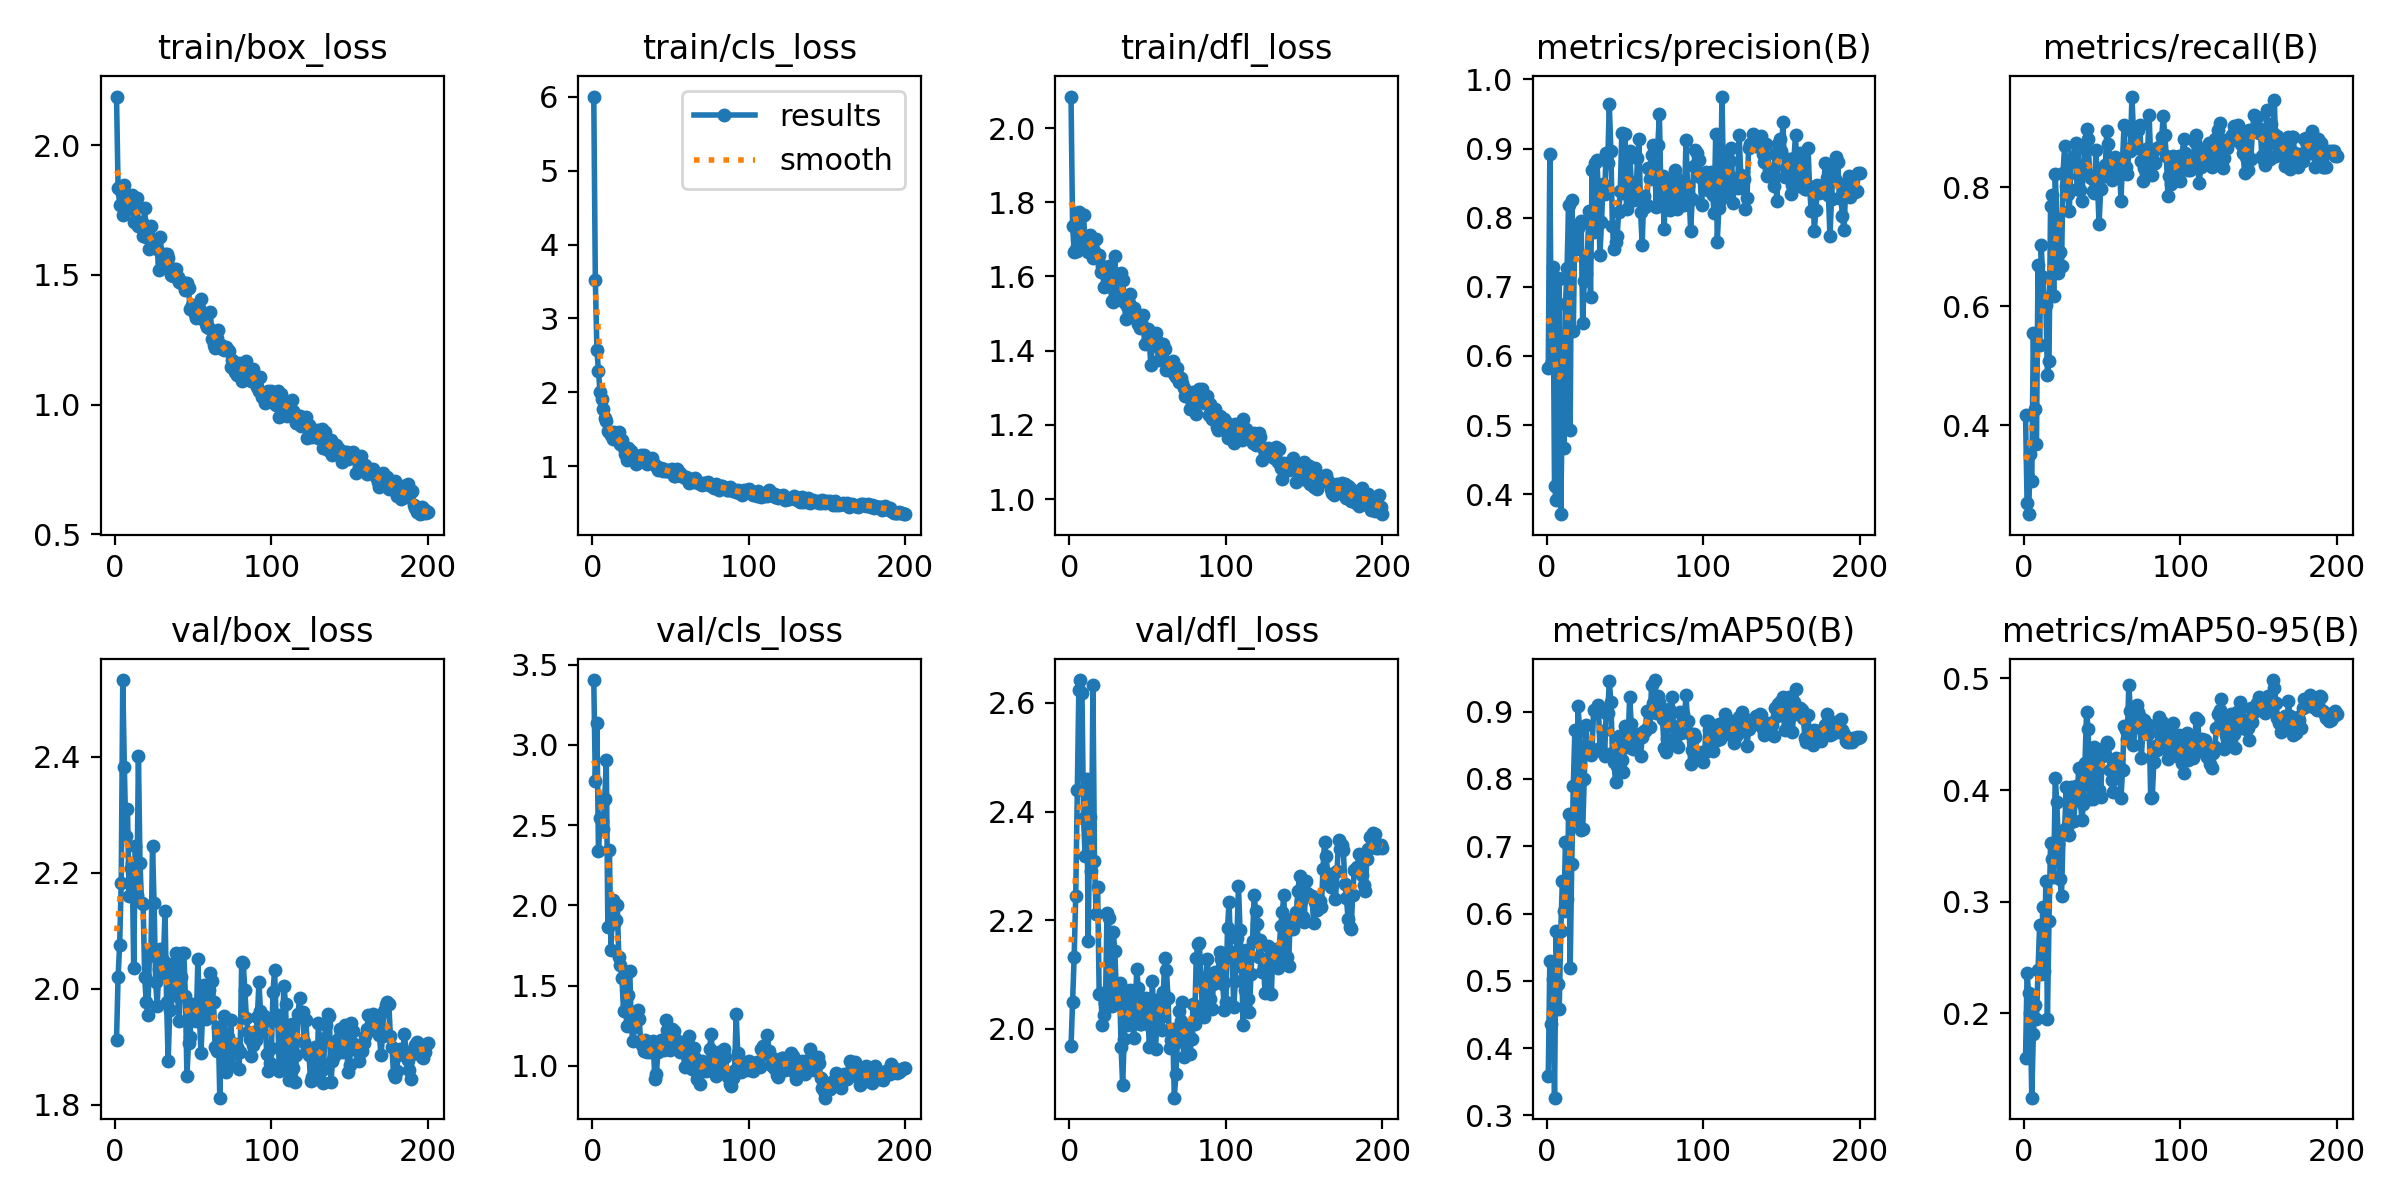

The file beside this chart, header and first rows:
epoch, time, train/box_loss, train/cls_loss, train/dfl_loss, metrics/precision(B), metrics/recall(B), metrics/mAP50(B), metrics/mAP50-95(B), val/box_loss, val/cls_loss, val/dfl_loss, lr/pg0, lr/pg1, lr/pg2
1, 8.327, 2.188, 6.003, 2.085, 0.5829, 0.4171, 0.3592, 0.16, 1.912, 3.404, 1.967, 0.0001364, 0.0001364, 0.0001364
2, 14.46, 1.837, 3.526, 1.737, 0.8923, 0.2694, 0.5297, 0.2361, 2.02, 2.772, 2.049, 0.0002804, 0.0002804, 0.0002804
3, 19.99, 1.771, 2.576, 1.666, 0.5888, 0.25, 0.4365, 0.2183, 2.076, 3.137, 2.132, 0.000423, 0.000423, 0.000423
4, 26.32, 1.823, 2.288, 1.674, 0.7289, 0.3511, 0.5034, 0.2002, 2.182, 2.341, 2.244, 0.0005642, 0.0005642, 0.0005642
5, 32.06, 1.732, 2.001, 1.668, 0.4117, 0.3058, 0.3264, 0.1245, 2.533, 2.546, 2.44, 0.0007039, 0.0007039, 0.0007039
6, 38.23, 1.845, 1.914, 1.775, 0.3909, 0.5554, 0.5747, 0.1819, 2.382, 2.524, 2.625, 0.0008422, 0.0008422, 0.0008422
7, 43.72, 1.799, 1.781, 1.702, 0.7126, 0.4272, 0.4953, 0.2076, 2.263, 2.477, 2.642, 0.000882, 0.000882, 0.000882
8, 50.05, 1.755, 1.66, 1.712, 0.7111, 0.3675, 0.4584, 0.1946, 2.311, 2.66, 2.618, 0.0008775, 0.0008775, 0.0008775
9, 55.52, 1.794, 1.616, 1.764, 0.3711, 0.6693, 0.5745, 0.2389, 2.16, 2.909, 2.389, 0.000873, 0.000873, 0.000873
10, 61.43, 1.766, 1.471, 1.69, 0.5351, 0.5345, 0.6481, 0.279, 2.209, 1.865, 2.318, 0.0008685, 0.0008685, 0.0008685
11, 67.34, 1.806, 1.467, 1.701, 0.4664, 0.7031, 0.6045, 0.2355, 2.217, 2.348, 2.461, 0.000864, 0.000864, 0.000864
12, 72.75, 1.704, 1.425, 1.667, 0.6754, 0.6484, 0.7066, 0.2954, 2.036, 1.724, 2.162, 0.0008595, 0.0008595, 0.0008595
13, 79.04, 1.792, 1.372, 1.711, 0.7269, 0.6144, 0.6222, 0.2384, 2.247, 2.031, 2.391, 0.000855, 0.000855, 0.000855
14, 84.44, 1.797, 1.46, 1.703, 0.819, 0.6025, 0.7481, 0.3184, 2.162, 1.89, 2.29, 0.0008505, 0.0008505, 0.0008505
15, 90.76, 1.69, 1.371, 1.651, 0.4925, 0.4842, 0.5192, 0.1954, 2.402, 1.907, 2.633, 0.000846, 0.000846, 0.000846
16, 96.18, 1.697, 1.429, 1.668, 0.8256, 0.5083, 0.6732, 0.2828, 2.218, 2.001, 2.31, 0.0008415, 0.0008415, 0.0008415
17, 102.6, 1.703, 1.471, 1.701, 0.6367, 0.7677, 0.7894, 0.3522, 2.148, 1.681, 2.211, 0.000837, 0.000837, 0.000837
18, 108.1, 1.652, 1.297, 1.65, 0.7875, 0.7873, 0.8725, 0.3382, 2.147, 1.626, 2.261, 0.0008325, 0.0008325, 0.0008325
19, 114.1, 1.759, 1.357, 1.658, 0.7543, 0.6178, 0.7411, 0.3218, 2.02, 1.547, 2.065, 0.000828, 0.000828, 0.000828
20, 119.8, 1.647, 1.249, 1.611, 0.7855, 0.8224, 0.9083, 0.4107, 1.977, 1.342, 2.066, 0.0008235, 0.0008235, 0.0008235
21, 125.4, 1.658, 1.167, 1.629, 0.7916, 0.7481, 0.8733, 0.3891, 1.955, 1.567, 2.007, 0.000819, 0.000819, 0.000819
22, 131.4, 1.599, 1.087, 1.571, 0.795, 0.6559, 0.724, 0.3521, 2.057, 1.247, 2.025, 0.0008145, 0.0008145, 0.0008145
23, 136.8, 1.69, 1.252, 1.615, 0.6471, 0.6917, 0.7251, 0.3206, 2.061, 1.44, 2.047, 0.00081, 0.00081, 0.00081
24, 143, 1.608, 1.155, 1.574, 0.7083, 0.6666, 0.8001, 0.3048, 2.247, 1.592, 2.213, 0.0008055, 0.0008055, 0.0008055
25, 148.5, 1.621, 1.203, 1.627, 0.7185, 0.8238, 0.8806, 0.3604, 2.147, 1.247, 2.203, 0.000801, 0.000801, 0.000801
26, 154.7, 1.634, 1.127, 1.597, 0.7456, 0.8695, 0.8459, 0.3651, 2.012, 1.154, 2.061, 0.0007965, 0.0007965, 0.0007965
27, 160.2, 1.6, 1.112, 1.533, 0.8104, 0.802, 0.8388, 0.4026, 1.97, 1.24, 2.041, 0.000792, 0.000792, 0.000792
28, 166.2, 1.519, 1.033, 1.531, 0.6858, 0.7878, 0.8352, 0.3688, 2.035, 1.314, 2.178, 0.0007875, 0.0007875, 0.0007875
29, 171.9, 1.645, 1.112, 1.654, 0.8693, 0.76, 0.8448, 0.3602, 2.068, 1.351, 2.143, 0.000783, 0.000783, 0.000783
30, 177.4, 1.551, 1.061, 1.556, 0.7797, 0.8431, 0.9019, 0.4032, 2.028, 1.29, 2.066, 0.0007785, 0.0007785, 0.0007785
31, 183.6, 1.565, 1.157, 1.603, 0.8785, 0.8499, 0.901, 0.4009, 2.05, 1.153, 2.046, 0.000774, 0.000774, 0.000774
32, 189, 1.582, 1.118, 1.607, 0.884, 0.8522, 0.9029, 0.372, 2.134, 1.129, 2.085, 0.0007695, 0.0007695, 0.0007695
33, 195.1, 1.582, 1.15, 1.608, 0.8407, 0.8747, 0.9091, 0.4033, 1.978, 1.093, 1.966, 0.000765, 0.000765, 0.000765
34, 200.5, 1.566, 1.124, 1.59, 0.7455, 0.7963, 0.8454, 0.3945, 1.875, 1.159, 1.896, 0.0007605, 0.0007605, 0.0007605
35, 206.8, 1.519, 1.03, 1.532, 0.7932, 0.8189, 0.8418, 0.4196, 1.964, 1.088, 1.982, 0.000756, 0.000756, 0.000756
36, 212.3, 1.498, 1.059, 1.485, 0.8492, 0.7958, 0.8707, 0.3926, 2.03, 1.152, 2.07, 0.0007515, 0.0007515, 0.0007515
37, 218.3, 1.495, 1.062, 1.521, 0.834, 0.7775, 0.8342, 0.3732, 1.99, 1.09, 2.007, 0.000747, 0.000747, 0.000747
38, 224.1, 1.524, 1.113, 1.529, 0.8938, 0.8369, 0.8984, 0.3873, 2.045, 1.143, 2.059, 0.0007425, 0.0007425, 0.0007425
39, 229.8, 1.522, 1.05, 1.553, 0.8797, 0.8643, 0.8981, 0.4246, 2.062, 1.154, 2.072, 0.000738, 0.000738, 0.000738
40, 236, 1.492, 1.016, 1.514, 0.9648, 0.8972, 0.9456, 0.4702, 1.987, 0.9165, 2.039, 0.0007335, 0.0007335, 0.0007335
41, 241.6, 1.474, 1.001, 1.515, 0.896, 0.881, 0.9143, 0.4548, 1.944, 0.9496, 1.983, 0.000729, 0.000729, 0.000729
42, 247.8, 1.469, 0.9554, 1.488, 0.7879, 0.8192, 0.839, 0.3921, 2.021, 1.086, 2.031, 0.0007245, 0.0007245, 0.0007245
43, 253.2, 1.472, 0.9777, 1.484, 0.7546, 0.8158, 0.8247, 0.4149, 2.062, 1.101, 2.109, 0.00072, 0.00072, 0.00072
44, 259.4, 1.468, 0.9752, 1.473, 0.7652, 0.7935, 0.795, 0.3925, 2.063, 1.163, 2.075, 0.0007155, 0.0007155, 0.0007155
45, 264.9, 1.441, 0.942, 1.461, 0.7739, 0.7906, 0.8185, 0.4387, 1.988, 1.154, 2.009, 0.000711, 0.000711, 0.000711
46, 271.1, 1.47, 0.967, 1.477, 0.8085, 0.8619, 0.8638, 0.4306, 1.85, 1.099, 2.009, 0.0007065, 0.0007065, 0.0007065
47, 276.6, 1.45, 0.9419, 1.496, 0.8388, 0.8049, 0.8166, 0.4177, 1.906, 1.285, 2.052, 0.000702, 0.000702, 0.000702
48, 282.3, 1.367, 0.9308, 1.418, 0.9226, 0.7373, 0.8279, 0.4004, 1.917, 1.221, 2.019, 0.0006975, 0.0006975, 0.0006975
49, 288.2, 1.383, 0.9475, 1.459, 0.8361, 0.7968, 0.8107, 0.394, 1.973, 1.147, 2.056, 0.000693, 0.000693, 0.000693
50, 293.8, 1.377, 0.9301, 1.459, 0.9205, 0.8266, 0.8787, 0.4304, 1.967, 1.102, 2.045, 0.0006885, 0.0006885, 0.0006885
51, 300, 1.349, 0.9642, 1.429, 0.8128, 0.8195, 0.8476, 0.4373, 1.97, 1.228, 1.967, 0.000684, 0.000684, 0.000684
52, 305.4, 1.335, 0.8643, 1.36, 0.8414, 0.838, 0.8545, 0.4316, 1.944, 1.215, 2.003, 0.0006795, 0.0006795, 0.0006795
53, 311.6, 1.355, 0.8646, 1.419, 0.8967, 0.8937, 0.9213, 0.4427, 2.052, 1.165, 2.089, 0.000675, 0.000675, 0.000675
54, 317.2, 1.372, 0.9575, 1.437, 0.8518, 0.8722, 0.8819, 0.4412, 1.952, 1.147, 2, 0.0006705, 0.0006705, 0.0006705
55, 323.4, 1.408, 0.9239, 1.447, 0.8342, 0.8434, 0.8443, 0.4176, 1.889, 1.104, 1.962, 0.000666, 0.000666, 0.000666
56, 328.9, 1.34, 0.9103, 1.426, 0.8254, 0.8125, 0.8585, 0.4089, 1.96, 1.084, 2.021, 0.0006615, 0.0006615, 0.0006615
57, 334.5, 1.325, 0.8711, 1.375, 0.8273, 0.8333, 0.8501, 0.3986, 2.007, 1.147, 2.055, 0.000657, 0.000657, 0.000657
58, 340.6, 1.31, 0.8726, 1.405, 0.8858, 0.8514, 0.8596, 0.42, 1.948, 1.141, 2.021, 0.0006525, 0.0006525, 0.0006525
59, 346, 1.298, 0.8456, 1.384, 0.9136, 0.8479, 0.8666, 0.4289, 1.96, 0.9926, 1.997, 0.000648, 0.000648, 0.000648
60, 352.3, 1.297, 0.8535, 1.418, 0.808, 0.8171, 0.8342, 0.4276, 1.999, 1.074, 2.068, 0.0006435, 0.0006435, 0.0006435
... 140 more rows
